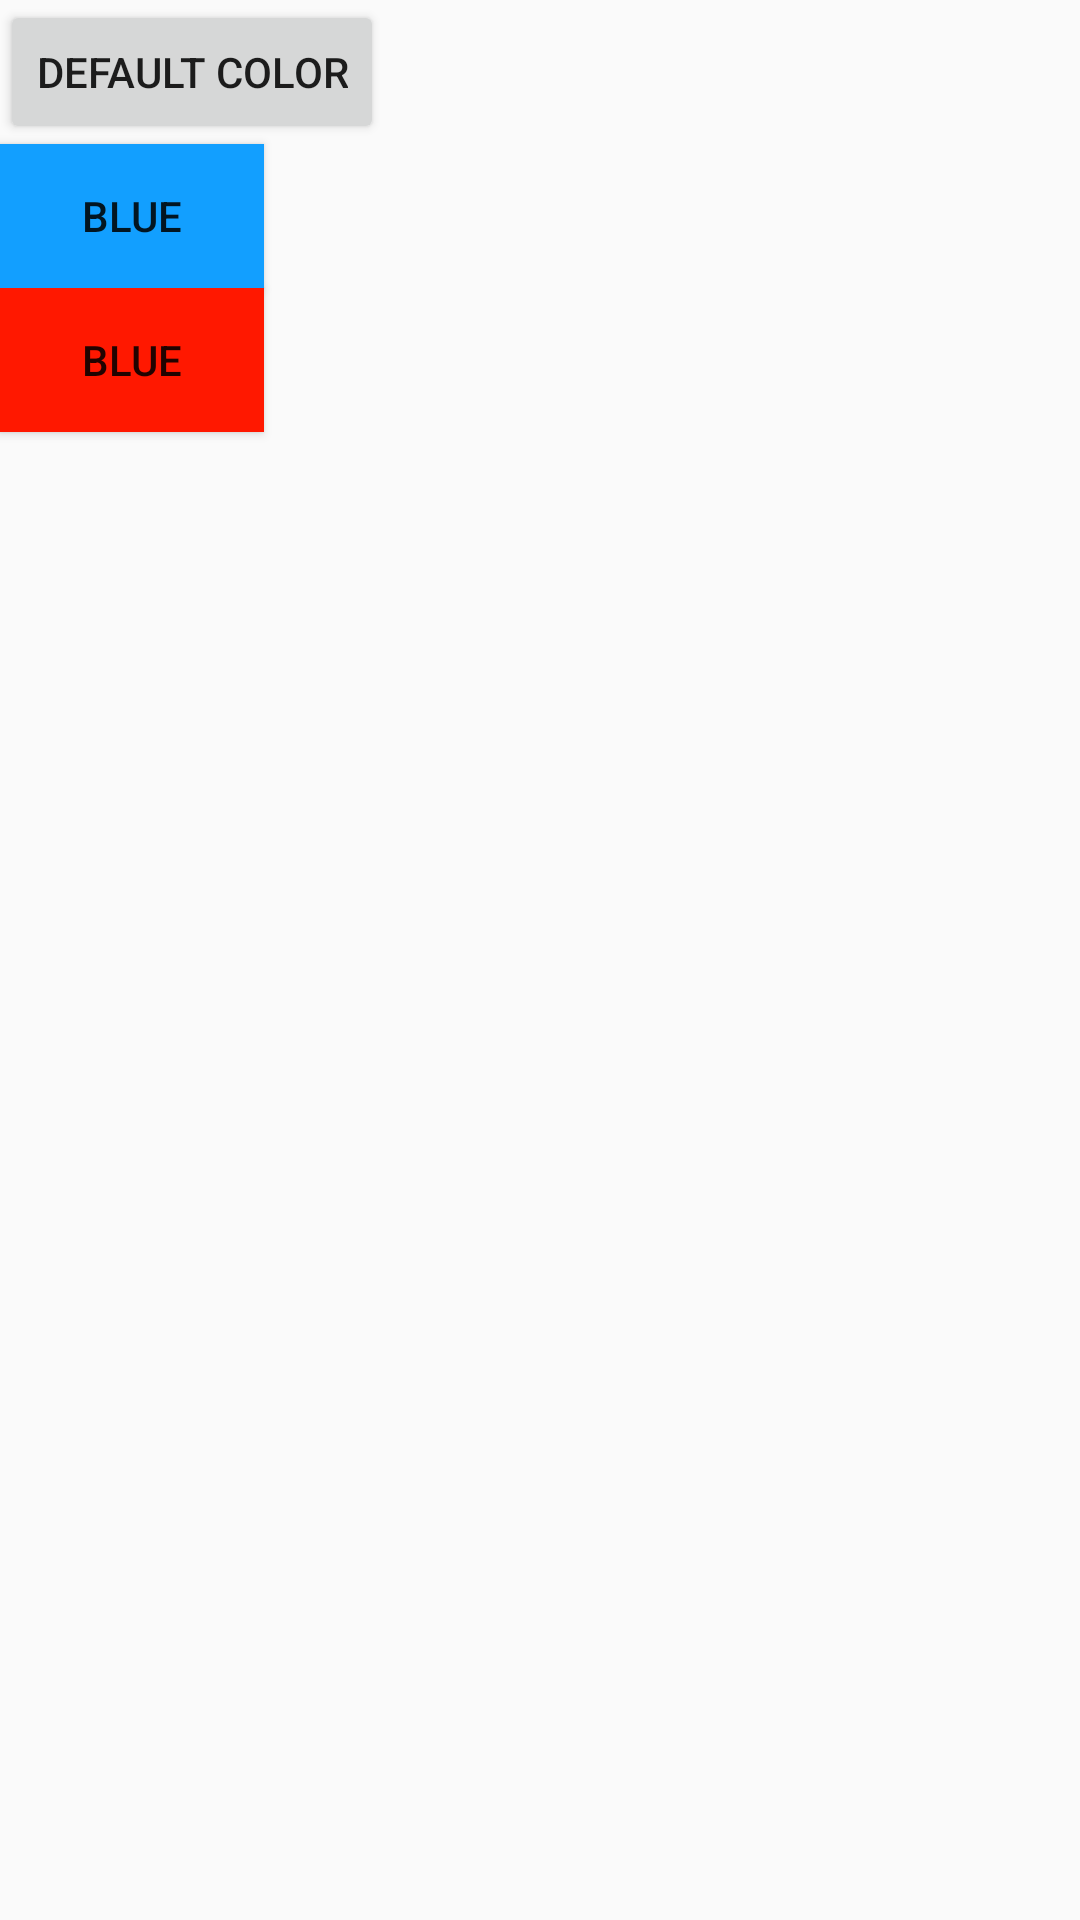

This screen was rendered from an Android layout file. Write that file and the resources it references.
<!-- AndroidManifest.xml: application theme AppTheme -->
<!-- res/layout/activity_2.xml -->
<?xml version="1.0" encoding="utf-8"?>
<LinearLayout
        xmlns:android="http://schemas.android.com/apk/res/android"
        android:layout_width="match_parent"
        android:layout_height="match_parent"
        android:orientation="vertical">

    <Button
            android:layout_width="wrap_content"
            android:layout_height="wrap_content"
            android:text="Default Color"
            android:id="@+id/defaultBtn"/>

    <Button
            android:layout_width="wrap_content"
            android:layout_height="wrap_content"
            android:background="#129fff"
            android:text="Blue"
            android:id="@+id/blueBtn"/>

    <Button
            android:layout_width="wrap_content"
            android:layout_height="wrap_content"
            android:background="#FF1800"
            android:text="Blue"
            android:id="@+id/redBtn"/>

</LinearLayout>
<!-- resources referenced by this layout -->
<resources>
  <style name="AppTheme" parent="Theme.AppCompat.Light.DarkActionBar">
          
          <item name="colorPrimary">@color/colorPrimary</item>
          <item name="colorPrimaryDark">@color/colorPrimaryDark</item>
          <item name="colorAccent">@color/colorPrimary</item>
          <item name="android:windowActionBar">false</item>
          <item name="android:windowNoTitle">true</item>
      </style>
  <!-- not gathered from this repository: default colours our renderer supplied (Android Studio template values) -->
  <color name="colorPrimary">#FF6200EE</color>
  <color name="colorPrimaryDark">#FF3700B3</color>
</resources>
